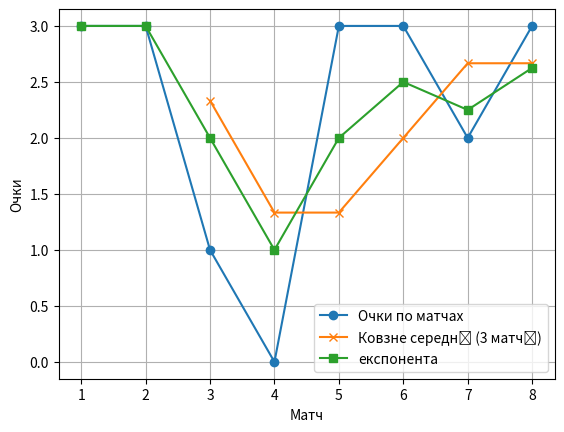

Generate this figure with matplotlib:
import pandas as pd
import matplotlib.pyplot as plt

points = [3, 3, 1, 0, 3, 3, 2, 3]

df = pd.DataFrame({"points":points}, index = range(1, len(points) + 1))
df["moving_avg"] = df["points"].rolling(window=3).mean()
df["exp_avg"] = df["points"].ewm(span=3, adjust=False).mean()

print(df.round(2))
plt.plot(df.index, df["points"], marker='o', label="Очки по матчах")
plt.plot(df.index, df["moving_avg"], marker='x', label="Ковзне середнє (3 матчі)")
plt.plot(df.index, df["exp_avg"], marker='s', label="експонента")
plt.xlabel("Матч")
plt.ylabel("Очки")
plt.legend()
plt.grid(True)
plt.show()
